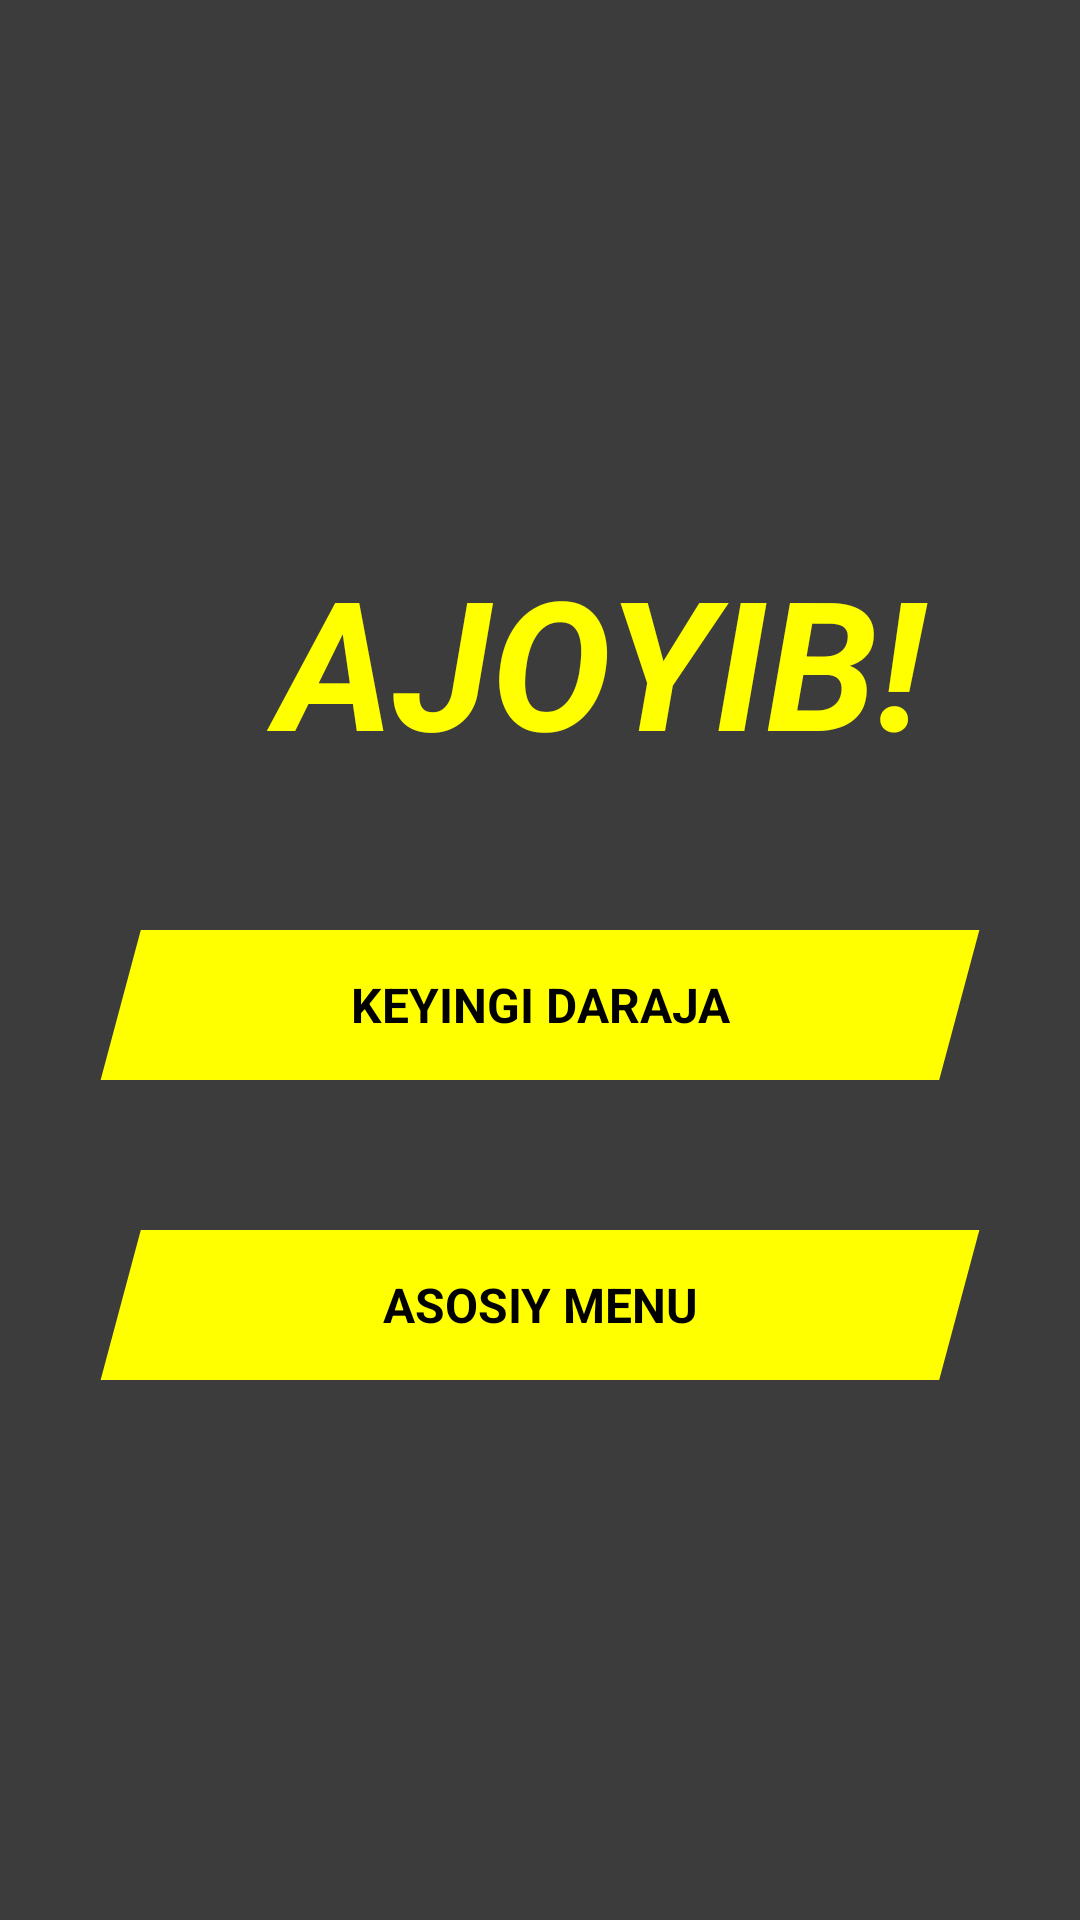

Here is an Android app screen rendered from its layout file. Give the layout XML and the strings, colors and styles it references.
<!-- AndroidManifest.xml: application theme Theme.ConnectionSportTask -->
<!-- res/layout/activity_success.xml -->
<?xml version="1.0" encoding="utf-8"?>
<FrameLayout xmlns:android="http://schemas.android.com/apk/res/android"
    xmlns:tools="http://schemas.android.com/tools"
    android:layout_width="match_parent"
    android:layout_height="match_parent"
    android:background="#3C3C3C"
    tools:context=".ui.SuccessActivity">

    <LinearLayout
        android:layout_width="match_parent"
        android:orientation="vertical"
        android:gravity="center"
        android:layout_height="match_parent">

        <TextView
            android:layout_width="match_parent"
            android:layout_height="wrap_content"
            android:layout_marginStart="20dp"
            android:gravity="center"
            android:text="@string/great"
            android:textColor="#ff0"
            android:textSize="60sp"
            android:textStyle="bold|italic" />

        <LinearLayout
            android:id="@+id/btn_next"
            android:layout_width="320dp"
            android:layout_height="50dp"
            android:layout_gravity="bottom|center_horizontal"
            android:layout_marginHorizontal="30dp"
            android:layout_marginTop="50dp"
            android:background="@drawable/btn_bg">

            <TextView
                android:layout_width="match_parent"
                android:text="@string/next_level"
                android:textColor="@color/black"
                android:textStyle="bold"
                android:textSize="16sp"
                android:gravity="center"
                android:layout_height="match_parent" />
        </LinearLayout>
        <LinearLayout
            android:id="@+id/btn_main"
            android:layout_width="320dp"
            android:layout_height="50dp"
            android:layout_gravity="bottom|center_horizontal"
            android:layout_marginHorizontal="30dp"
            android:layout_marginTop="50dp"
            android:background="@drawable/btn_bg">

            <TextView
                android:layout_width="match_parent"
                android:text="@string/main_menu"
                android:textColor="@color/black"
                android:textStyle="bold"
                android:textSize="16sp"
                android:gravity="center"
                android:layout_height="match_parent" />
        </LinearLayout>
    </LinearLayout>


</FrameLayout>
<!-- resources referenced by this layout -->
<resources>
  <color name="black">#FF000000</color>
  <!-- drawable btn_bg (drawable) -->
  <?xml version="1.0" encoding="UTF-8"?>
  <layer-list xmlns:android="http://schemas.android.com/apk/res/android" >
  
      <item
          android:bottom="-55dp"
          android:top="-55dp"
          android:left="25dp"
          android:right="25dp">
          <rotate android:fromDegrees="15">
              <shape android:shape="rectangle">
                  <size
                      android:width="50dp"
                      android:height="100dp"/>
                  <solid android:color="#ff0"/>
              </shape>
  
          </rotate>
      </item>
  
  </layer-list>
  <string name="great">AJOYIB!</string>
  <string name="main_menu">ASOSIY MENU</string>
  <string name="next_level">KEYINGI DARAJA</string>
  <style name="Theme.ConnectionSportTask" parent="Theme.AppCompat.Light.NoActionBar">
          
          <item name="colorPrimary">@color/purple_500</item>
          <item name="colorPrimaryVariant">@color/purple_700</item>
          <item name="colorOnPrimary">@color/white</item>
          
          <item name="colorSecondary">@color/teal_200</item>
          <item name="colorSecondaryVariant">@color/teal_700</item>
          <item name="colorOnSecondary">@color/black</item>
  
          
          <item name="android:statusBarColor">@android:color/transparent</item>
          
          <item name="android:windowTranslucentStatus">false</item>
          <item name="android:windowTranslucentNavigation">true</item>
          <item name="android:windowLightStatusBar" tools:targetApi="m">true</item>
          <item name="android:windowDrawsSystemBarBackgrounds">true</item>
      </style>
  <color name="purple_500">#FF6200EE</color>
  <color name="purple_700">#FF3700B3</color>
  <color name="white">#FFFFFFFF</color>
  <color name="teal_200">#FF03DAC5</color>
  <color name="teal_700">#FF018786</color>
</resources>
